Labelled photos from "processed_dataset", an image-classification folder in diogoazevedo04/ERCP_Image_Classifier. The possible labels are: biliary leaks, lithiasis, normal, stricture.

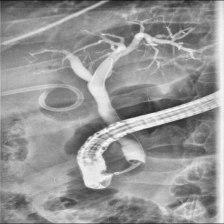
Label: normal

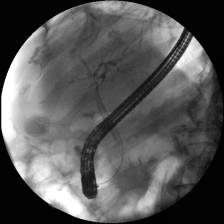
Label: stricture

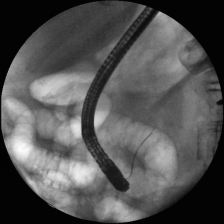
Label: lithiasis

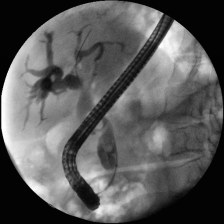
Label: lithiasis

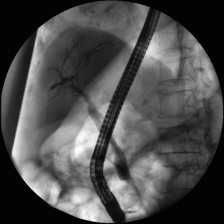
Label: normal

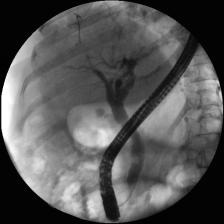
Label: lithiasis
